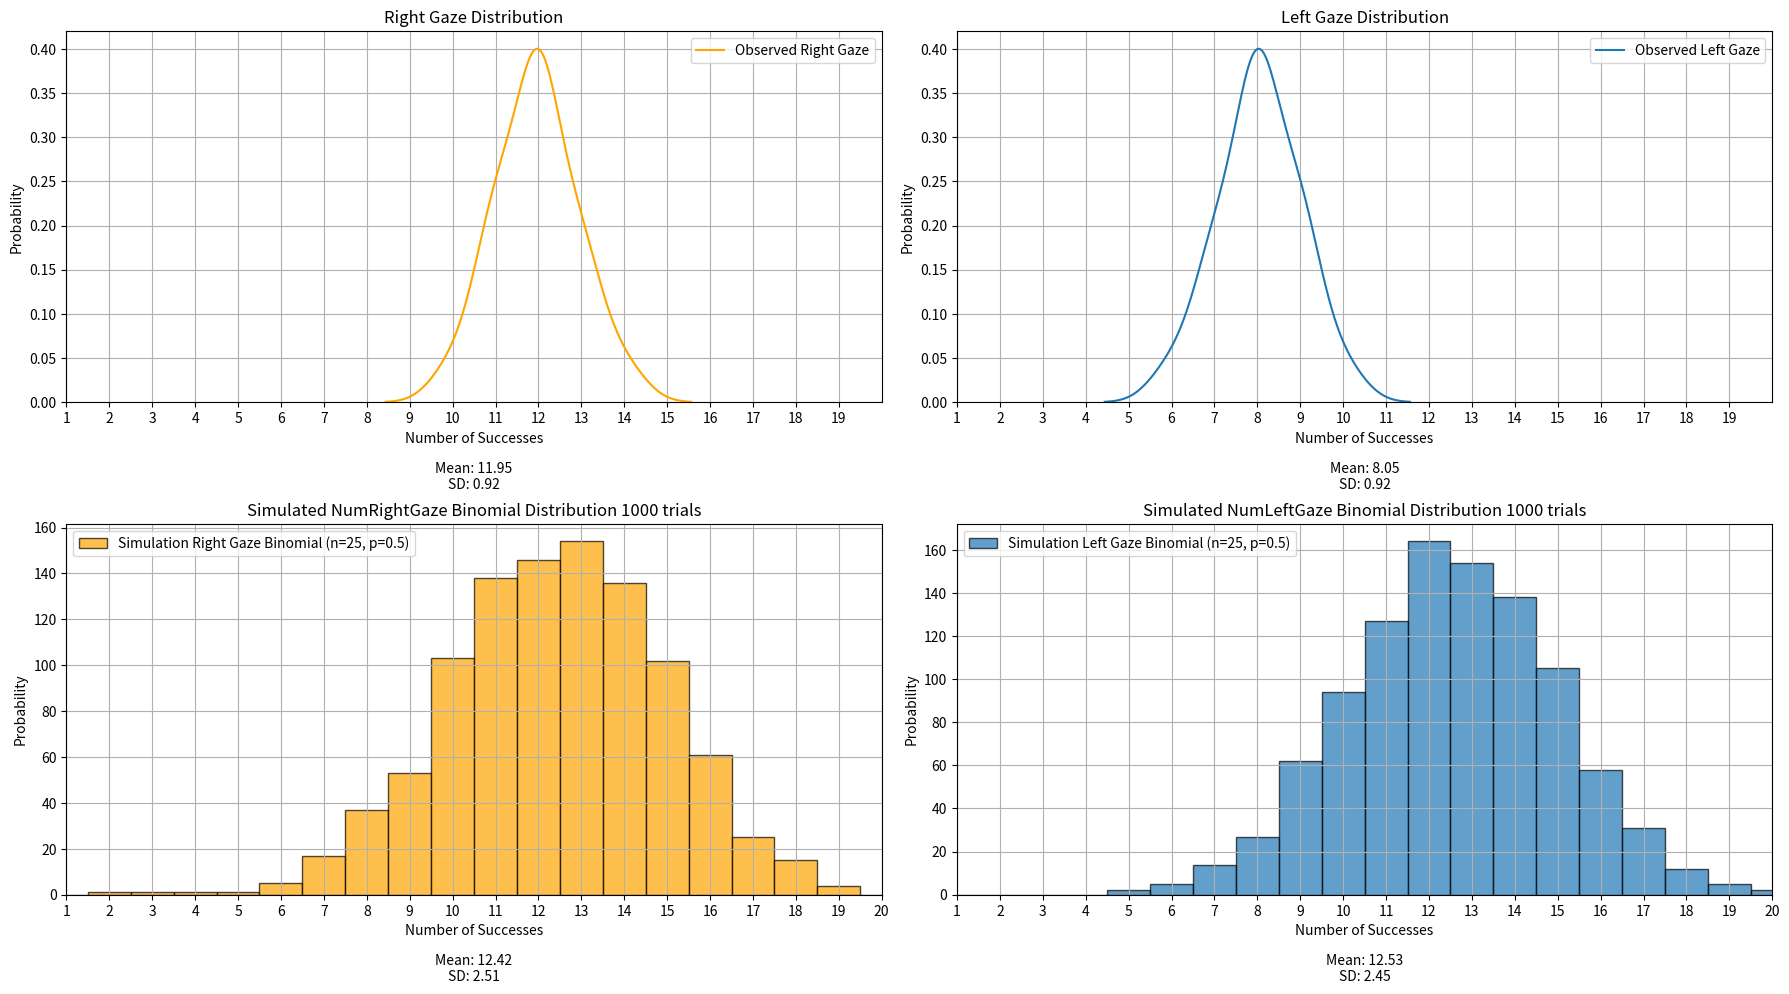
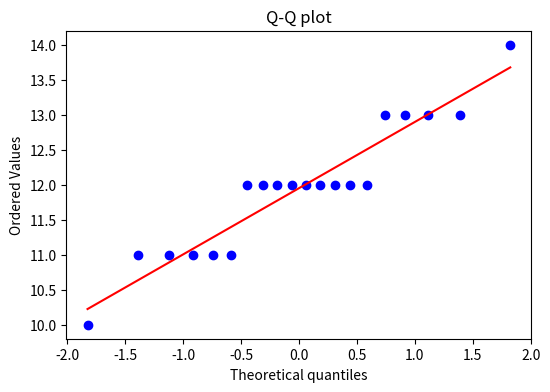

Recreate these plots in Python, in order.
"""
[redacted]
    Code question 6
Simulation of an experiment with Binomial distribution with n=24 and p=0.5
"""
import numpy as np
from scipy.stats import shapiro, binom
import pandas as pd
import seaborn as sns
import matplotlib.pyplot as plt
from scipy.stats import probplot

def binomial_probability(x: int, n: int, p: float) -> float:
    """
    Compute the binomial distribution for binary events
    :param x: Number of successful events
    :param n: Total number of trials
    :param p: Probability of success for each trial
    :return: Probability of the event
    :return:
        probability of the event
    """
    # return binom_pro * (p) ** x * (1 - p) ** (n - x)
    return binom.pmf(x, n, p)

if __name__ == "__main__":
    #%% Evaluate if a Binomal experiment has real of fake data
    recorded_data = {
        'infantid': [id for id in range(1, 21)],
        'num_right_gaze' : [12, 11, 13, 12, 11, 12, 13, 12, 11, 11, 12, 12, 13, 14, 12, 10, 12, 12, 11, 13],
    }
    recorded_data['num_left_gaze'] = [20-right_ for right_ in recorded_data['num_right_gaze']]
    df = pd.DataFrame(recorded_data)

    # run a simulation of what its is expected, two possible outcome per event, with equal prob, Binomal distribution
    n = 25  # Total number of records
    p_right = 0.5  # Probability of each outcome occurring
    p_left = 0.5  # Probability of each outcome occurring
    assert p_right + p_left == 1
    # Simulating the control experiment - generating NumRightGaze data
    n_trials = 1000

    # method 1: calculating the theoretical probability mass function for the observed data based on the binomial
    # distribution parameters. We want to simulate the drawn of 25 events, where each have a binary outcome of
    # probability p
    simulation_num_right_gaze = np.random.binomial(n=n, p=p_right, size=n_trials)
    simulation_num_left_gaze = np.random.binomial(n=n, p=p_left, size=n_trials)

    #%% Plotting the binomial distributions for right and left gaze
    fig, axs = plt.subplots(nrows=2, ncols=2, figsize=(18, 10))
    sns.kdeplot(data=df, x='num_right_gaze', label='Observed Right Gaze', color='orange', ax=axs[0, 0])
    axs[0, 0].set_title('Right Gaze Distribution')
    axs[0, 0].set_xticks(np.arange(len(recorded_data['infantid'])))
    axs[0, 0].set_xlabel('Number of Successes')
    axs[0, 0].set_ylabel('Probability')
    axs[0, 0].grid(0.7)
    axs[0, 0].text(0.5, -0.2,
                   f'Mean: {np.mean(recorded_data["num_right_gaze"]):.2f}\nSD: {np.std(recorded_data["num_right_gaze"]):.2f}',
                   horizontalalignment='center', verticalalignment='center', transform=axs[0, 0].transAxes)
    axs[0, 0].legend()
    axs[0, 0].set_xlim(min(recorded_data['infantid']), max(recorded_data['infantid']))


    sns.kdeplot(data=df, x='num_left_gaze', label='Observed Left Gaze', ax=axs[0, 1])
    axs[0, 1].set_title('Left Gaze Distribution')
    axs[0, 1].set_xticks(np.arange(len(recorded_data['num_right_gaze'])))
    axs[0, 1].set_xlabel('Number of Successes')
    axs[0, 1].set_ylabel('Probability')
    axs[0, 1].grid(0.7)
    axs[0, 1].text(0.5, -0.2,
                   f'Mean: {np.mean(recorded_data["num_left_gaze"]):.2f}\nSD: {np.std(recorded_data["num_left_gaze"]):.2f}',
                   horizontalalignment='center', verticalalignment='center', transform=axs[0, 1].transAxes)
    axs[0, 1].legend()
    axs[0, 1].set_xlim(min(recorded_data['infantid']), max(recorded_data['infantid']))


    axs[1, 0].hist(simulation_num_right_gaze, bins=np.arange(n + 2) - 0.5, alpha=0.7,
                   edgecolor='black', color='orange',
                   label=f'Simulation Right Gaze Binomial (n={n}, p={p_right})')
    axs[1, 0].set_title(f'Simulated NumRightGaze Binomial Distribution {n_trials} trials')
    axs[1, 0].set_xlabel('Number of Successes')
    axs[1, 0].set_ylabel('Probability')
    axs[1, 0].set_xticks(np.arange(n + 1))
    axs[1, 0].grid(0.7)
    axs[1, 0].text(0.5, -0.2,
                   f'Mean: {np.mean(simulation_num_right_gaze):.2f}\nSD: {np.std(simulation_num_right_gaze):.2f}',
                   horizontalalignment='center', verticalalignment='center', transform=axs[1, 0].transAxes)
    axs[1, 0].legend()
    axs[1, 0].set_xlim(min(recorded_data['infantid']), max(recorded_data['infantid']))


    axs[1, 1].hist(simulation_num_left_gaze, bins=np.arange(n + 2) - 0.5, alpha=0.7, edgecolor='black',
                   label=f'Simulation Left Gaze Binomial (n={n}, p={p_left})')
    axs[1, 1].set_title(f'Simulated NumLeftGaze Binomial Distribution {n_trials} trials')
    axs[1, 1].set_xlabel('Number of Successes')
    axs[1, 1].set_ylabel('Probability')
    axs[1, 1].set_xticks(np.arange(n + 1))
    axs[1, 1].grid(0.7)
    axs[1, 1].text(0.5, -0.2,
                   f'Mean: {np.mean(simulation_num_left_gaze):.2f}\nSD: {np.std(simulation_num_left_gaze):.2f}',
                   horizontalalignment='center', verticalalignment='center', transform=axs[1, 1].transAxes)
    axs[1, 1].legend()
    axs[1, 1].set_xlim(min(recorded_data['infantid']), max(recorded_data['infantid']))

    plt.tight_layout()
    plt.show()

    # Testing for Gaussian Distribution (Normality Test)
    stat, p = shapiro(df['num_right_gaze'])
    print("Shapiro-Wilk Test:")
    print(f"Statistic: {stat}, p-value: {p}")
    if p > 0.05:
        print("Data is normally distributed")
    else:
        print("Data is not normally distributed")

    # Generate a Q-Q plot for visual assessment of normality
    plt.figure(figsize=(6, 4))
    probplot(df['num_right_gaze'], dist="norm", plot=plt)
    plt.title("Q-Q plot")
    plt.show()

    # Empirical 68–95–99.7 rule for Gaussian Distribution test
    # If gaussian we expect that
    # - 68% of observations fall within the first standard deviation
    # - 95% within the first two standard deviations
    #  - 99.7% within the first three standard deviations
    mean = df['num_right_gaze'].mean()
    std_dev = df['num_right_gaze'].std()

    # Calculate percentages within 1, 2, and 3 standard deviations from the mean
    # One standard deviation (µ ± σ)
    within_one_std = np.mean(np.abs(df['num_right_gaze'] - mean) <= std_dev)
    # Two standard deviations (µ ± 2σ)
    within_two_std = np.mean(np.abs(df['num_right_gaze'] - mean) <= 2 * std_dev)
    # Three standard deviations (µ ± 3σ)
    within_three_std = np.mean(np.abs(df['num_right_gaze'] - mean) <= 3 * std_dev)

    # Print the percentages within each range
    print(f"Percentage within one standard deviation: {within_one_std * 100:.2f}% (Expected 68%)")
    print(f"Percentage within two standard deviations: {within_two_std * 100:.2f}% (Expected 95%)%")
    print(f"Percentage within three standard deviations: {within_three_std * 100:.2f}% (Expected 99.7%)%")

    # Calculate Q1 and Q3
    q1 = np.percentile(df['num_right_gaze'], 25)
    q3 = np.percentile(df['num_right_gaze'], 75)
